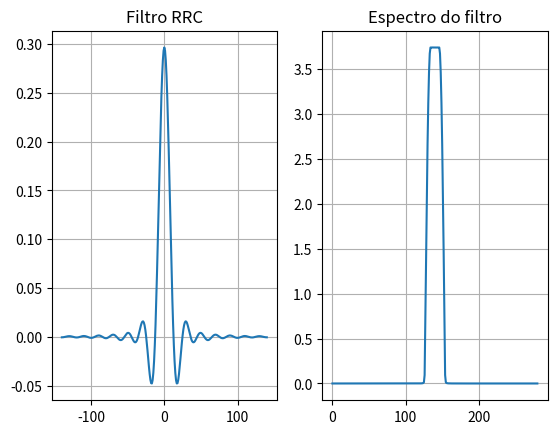
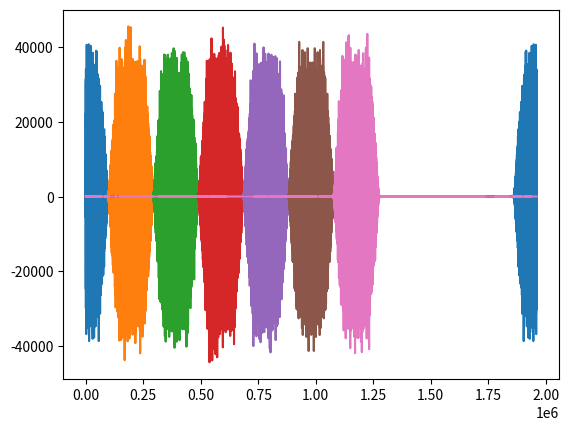

These charts were generated, in order, by the following Python code: (Note: this script raises an exception after producing the figures.)
import numpy as np
import matplotlib.pyplot as plt
from scipy.signal import upfirdn
from scipy.special import erfc

def rrc(alpha, Tb, k, l):

    Ts = Tb/k

    t = np.arange(-l*Tb/2, l*Tb/2 + Ts, Ts)

    with np.errstate(divide='ignore', invalid='ignore'):
        filtro_rrc = np.divide(np.sin(np.pi*t*(1-alpha)/Tb) + 
                (4*alpha*t/Tb)*np.cos(np.pi*t*(1+alpha)/Tb),
                        (np.pi*t/Tb)*(1 - (4*alpha*t/Tb)**2))

    filtro_rrc /= Tb

    filtro_rrc[np.argwhere(np.isnan(filtro_rrc))] = (1/Tb)*(1 - alpha + 4*alpha/np.pi)
    filtro_rrc[np.argwhere(np.isinf(filtro_rrc))] = ((alpha/(Tb*np.sqrt(2))) * ((1 + (2/np.pi))*np.sin(np.pi/(4*alpha)) + (1 - (2/np.pi))*np.cos(np.pi/(4*alpha))))

    atraso = l*Tb//2

    filtro_rrc /= np.sqrt(np.sum(filtro_rrc**2))

    return t, atraso, filtro_rrc

######## Características da SNR
npt = 15    # n. de pontos da simulação

SNRt = np.linspace(-8, 10, 1000) #SNR teórica
SNRs = SNRt[::1000//npt - 1]

SERt = (1/2)*erfc(np.sqrt(10**(SNRt/10)))

sigma2 = 10**(-SNRs/10)

SERs = np.zeros(len(sigma2))

######## Características da mensagem

n_blocos = 10**4   # n. de blocos
l_bloco = 14       # comprimento de cada bloco

m = 10             # n. de portadoras

l_filtro = 20      # intervalo de símbolos que o filtro dura

T = 1              # período de amostragem
Ts = l_bloco*T     # período do bloco de símbolo

######## Banco de filtros

alpha = l_bloco/m - 1

t, g_delay, f_rrc = rrc(alpha, Ts, l_bloco, l_filtro)
fk = np.arange(m)/(m*T)

banco_filtros = np.zeros([m, len(t)], dtype = 'complex')
for i in range(m):
    banco_filtros[i] = f_rrc*np.exp(2j*np.pi*fk[i]*t)

fig, ax = plt.subplots(1, 2)
ax[0].set_title('Filtro RRC')
ax[0].plot(t, banco_filtros[0].real)
ax[0].grid()

ax[1].set_title('Espectro do filtro')
ax[1].plot(abs(np.fft.fftshift(np.fft.fft(banco_filtros[0]))))
ax[1].grid()

plt.show()

######## Transmissão

mensagem = 2*np.round(np.random.rand(m, l_bloco*n_blocos)) - 1

l_modl = len(upfirdn(banco_filtros[0], mensagem[0], l_bloco))
m_modl = np.zeros([m, l_modl], dtype = 'complex')

for i in range(m):
    m_modl[i] = upfirdn(banco_filtros[i], mensagem[i], l_bloco)

sinal_tx = np.sum(m_modl, axis = 0)

######## Recepção

z = np.zeros([m, l_modl + len(f_rrc) - 1], dtype = 'complex')
z_dn = np.zeros([m, n_blocos*l_bloco])
m_r = np.zeros([m, n_blocos*l_bloco])

for j, noise in enumerate(sigma2):
    w = np.sqrt(noise)*(np.random.randn(l_modl))
    sinal_rx = sinal_tx + w

    for i in range(m):
        z[i] = np.convolve(sinal_rx, np.conj(banco_filtros[i][::-1]))
        z_dn[i] = z[i][2*g_delay:-2*g_delay:l_bloco].real
        m_r[i] = np.sign(z_dn[i])
        plt.plot(np.fft.fft(z[i]))
        print(f'Erro na portadora {i}: {np.sum(m_r[i] != mensagem[i])/len(mensagem[i])}')
        if(i != 0 and i != 5):
            SERs[j] += np.sum(m_r[i] != mensagem[i])/(len(mensagem[i]))

    SERs[j] /= (m - 2)

    print(f'SER teórica: {SERt[::1000//npt - 1][j]}')
    print('\n')
    
    plt.grid()
    plt.show()


plt.title(f'Sistema FMT-BPSK com filtro RRC (alpha={round(alpha,2)}) com {m} portadoras')
plt.semilogy(SNRt, SERt, label = 'SER teórica')
plt.semilogy(SNRs, SERs, 'o:', label = 'SER simulada')
plt.xlabel('SNR (db)')
plt.ylabel('SER')
plt.grid()
plt.legend()
plt.show()
